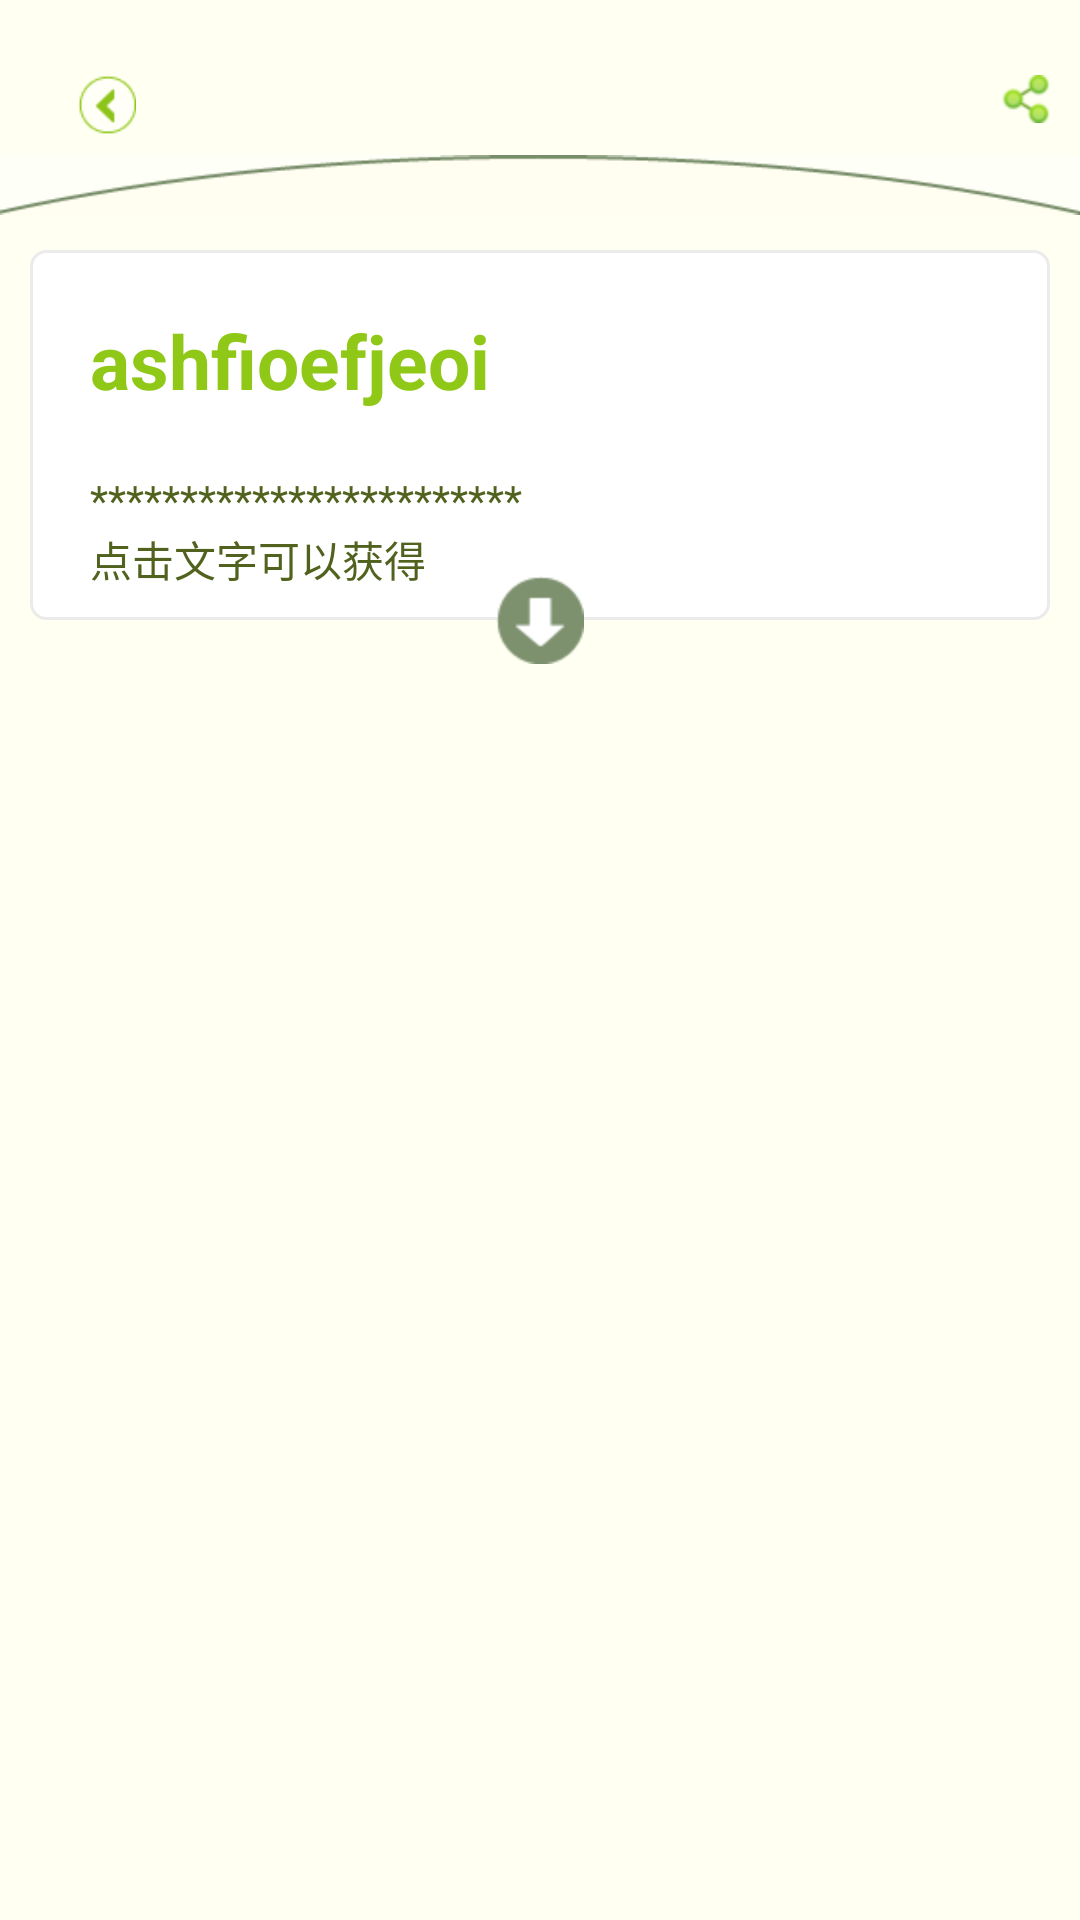

This screen was rendered from an Android layout file. Write that file and the resources it references.
<!-- AndroidManifest.xml: application theme AppTheme -->
<!-- res/layout/fragment_reading_detail.xml -->
<?xml version="1.0" encoding="utf-8"?>
<LinearLayout xmlns:android="http://schemas.android.com/apk/res/android"
    android:layout_width="match_parent"
    android:layout_height="match_parent"
    android:background="@color/yellow"
    android:orientation="vertical" >

    <RelativeLayout
        android:layout_width="match_parent"
        android:layout_height="20dp"
        android:layout_marginLeft="25dp"
        android:layout_marginRight="10dp"
        android:layout_marginTop="25dp" >

        <ImageView
            android:id="@+id/iv_readtail_back"
            android:layout_width="wrap_content"
            android:layout_height="wrap_content"
            android:src="@drawable/icon_back" />

        <ImageView
            android:id="@+id/iv_readdetial_share"
            android:layout_width="wrap_content"
            android:layout_height="wrap_content"
            android:layout_alignParentRight="true"
            android:src="@drawable/share" />
    </RelativeLayout>

    <ImageView
        android:layout_width="match_parent"
        android:layout_height="wrap_content"
        android:layout_marginTop="5dp"
        android:src="@drawable/top" />

    <View
        android:layout_width="match_parent"
        android:layout_height="10dp"
        android:background="@color/yellow" />

    <ScrollView
        android:id="@+id/scroll_readdetail"
        android:layout_width="match_parent"
        android:layout_height="wrap_content"
        android:gravity="center"
        android:orientation="vertical"
        android:scrollbars="none" >

        <LinearLayout
            android:layout_width="match_parent"
            android:layout_height="wrap_content"
            android:gravity="center"
            android:orientation="vertical" >

            <LinearLayout
                android:layout_width="match_parent"
                android:layout_height="wrap_content"
                android:layout_marginLeft="10dp"
                android:layout_marginRight="10dp"
                android:background="@drawable/bg_word_item_corner"
                android:orientation="vertical" >

                <TextView
                    android:id="@+id/tv_read_content"
                    android:layout_width="match_parent"
                    android:layout_height="wrap_content"
                    android:layout_marginBottom="20dp"
                    android:layout_marginLeft="20dp"
                    android:layout_marginRight="20dp"
                    android:layout_marginTop="20dp"
                    android:text="ashfioefjeoi"
                    android:textColor="@color/green"
                    android:textSize="25sp"
                    android:textStyle="bold" />

                <TextView
                    android:layout_width="wrap_content"
                    android:layout_height="wrap_content"
                    android:layout_marginLeft="20dp"
                    android:text="************************"
                    android:textColor="@color/too_green" />

                <TextView
                    android:layout_width="wrap_content"
                    android:layout_height="wrap_content"
                    android:layout_marginBottom="10dp"
                    android:layout_marginLeft="20dp"
                    android:text="点击文字可以获得"
                    android:textColor="@color/too_green" />
            </LinearLayout>

            <ImageView
                android:layout_width="wrap_content"
                android:layout_height="wrap_content"
                android:layout_marginTop="-15dp"
                android:src="@drawable/icon_down" />

            <LinearLayout
                android:id="@+id/line_read"
                android:layout_width="250dp"
                android:layout_height="wrap_content"
                android:layout_gravity="center"
                android:layout_marginBottom="20dp"
                android:layout_marginTop="10dp"
                android:background="@drawable/bg_word_item_corner"
                android:gravity="center"
                android:visibility="gone"
                android:orientation="vertical" >

                <LinearLayout
                    android:layout_width="wrap_content"
                    android:layout_height="wrap_content"
                    android:layout_gravity="center_horizontal"
                    android:layout_margin="20dp"
                    android:orientation="vertical" >

                    <LinearLayout
                        android:layout_width="wrap_content"
                        android:layout_height="wrap_content"
                        android:orientation="horizontal" >

                        <ImageView
                            android:layout_width="0dp"
                            android:layout_height="wrap_content"
                            android:layout_gravity="center_vertical"
                            android:layout_weight="1"
                            android:src="@drawable/usa" />

                        <TextView
                            android:id="@+id/tv_result_word"
                            android:layout_width="0dp"
                            android:layout_height="wrap_content"
                            android:layout_gravity="center_vertical"
                            android:layout_marginLeft="20dp"
                            android:layout_weight="1"
                            android:text="what"
                            android:textColor="@color/too_green" />

                        <TextView
                            android:id="@+id/tv_result_word_type"
                            android:layout_width="0dp"
                            android:layout_height="wrap_content"
                            android:layout_gravity="center_vertical"
                            android:layout_marginLeft="5dp"
                            android:layout_weight="1"
                            android:text="(动词)"
                            android:textColor="@color/too_green" />

                        <ImageView
                            android:id="@+id/lound"
                            android:layout_width="0dp"
                            android:layout_height="wrap_content"
                            android:layout_gravity="center_vertical"
                            android:layout_marginLeft="15dp"
                            android:layout_weight="1"
                            android:src="@drawable/icon_lounding" />
                    </LinearLayout>

                    <LinearLayout
                        android:layout_width="wrap_content"
                        android:layout_height="match_parent"
                        android:layout_marginTop="10dp"
                        android:orientation="horizontal" >

                        <ImageView
                            android:layout_width="wrap_content"
                            android:layout_height="wrap_content"
                            android:src="@drawable/usa" />

                        <TextView
                            android:id="@+id/tv_src_word"
                            android:layout_width="wrap_content"
                            android:layout_height="match_parent"
                            android:layout_marginLeft="20dp"
                            android:gravity="center_vertical"
                            android:text="什么"
                            android:textColor="@color/too_green" />
                    </LinearLayout>

                    <View
                        android:layout_width="match_parent"
                        android:layout_height="1dp"
                        android:layout_marginTop="10dp"
                        android:background="@color/too_green" />

                    <FrameLayout
                        android:layout_marginTop="5dp"
                        android:layout_width="wrap_content"
                        android:layout_height="55dp" >

                        <TextView
                            android:id="@+id/tv_word_first"
                            android:layout_width="wrap_content"
                            android:minWidth="50dp"
                            android:layout_height="40dp"
                            android:layout_gravity="center"
                            android:background="@drawable/bg_text__all_coner_tooblue"
                            android:gravity="center"
                            android:text="hehe"
                            android:textColor="#ffffff" />

                        <ImageView
                            android:layout_width="wrap_content"
                            android:layout_height="wrap_content"
                            android:layout_gravity="right"
                            android:layout_marginTop="-1dp"
                         
                            android:src="@drawable/icon_ok" />
                    </FrameLayout>

                    <GridView
                        android:id="@+id/grid_word"
                        android:layout_width="fill_parent"
                        android:layout_height="100dp"
                        android:columnWidth="10dp"
                        android:gravity="center"
                        android:horizontalSpacing="10dp"
                        android:numColumns="3"
                        android:stretchMode="columnWidth"
                        android:verticalSpacing="10dp" >
                    </GridView>
                </LinearLayout>
            </LinearLayout>
        </LinearLayout>
    </ScrollView>

</LinearLayout>
<!-- resources referenced by this layout -->
<resources>
  <color name="green">#90c818</color>
  <color name="too_green">#51621e</color>
  <color name="yellow">#fffff2</color>
  <!-- drawable bg_text__all_coner_tooblue (drawable) -->
  <?xml version="1.0" encoding="utf-8"?>
  <shape xmlns:android="http://schemas.android.com/apk/res/android">
  
     
     <solid 
         android:color="@color/green"
         
         />
     <corners 
         android:radius="5dp"
         
         />
    
  </shape>
  <!-- drawable bg_word_item_corner (drawable) -->
  <?xml version="1.0" encoding="utf-8"?>
  <shape xmlns:android="http://schemas.android.com/apk/res/android" >
  
      <corners android:radius="5dp" />
  
      <solid android:color="#ffffff" />
  
      <stroke
          android:width="1dp"
          android:color="@color/bg_gray" />
  
  </shape>
  <!-- drawable icon_back: png bitmap (drawable-hdpi, 1638 bytes) -->
  <!-- drawable icon_down: png bitmap (drawable-hdpi, 1704 bytes) -->
  <!-- drawable icon_lounding: png bitmap (drawable-hdpi, 1697 bytes) -->
  <!-- drawable icon_ok: png bitmap (drawable-hdpi, 1584 bytes) -->
  <!-- drawable share: png bitmap (drawable-hdpi, 1868 bytes) -->
  <!-- drawable top: png bitmap (drawable-hdpi, 2068 bytes) -->
  <!-- drawable usa: png bitmap (drawable-hdpi, 3707 bytes) -->
  <style name="AppTheme" parent="AppBaseTheme">
          
      </style>
  <color name="bg_gray">#ebebeb</color>
  <style name="AppBaseTheme" parent="android:Theme.Light">
          
      </style>
</resources>
